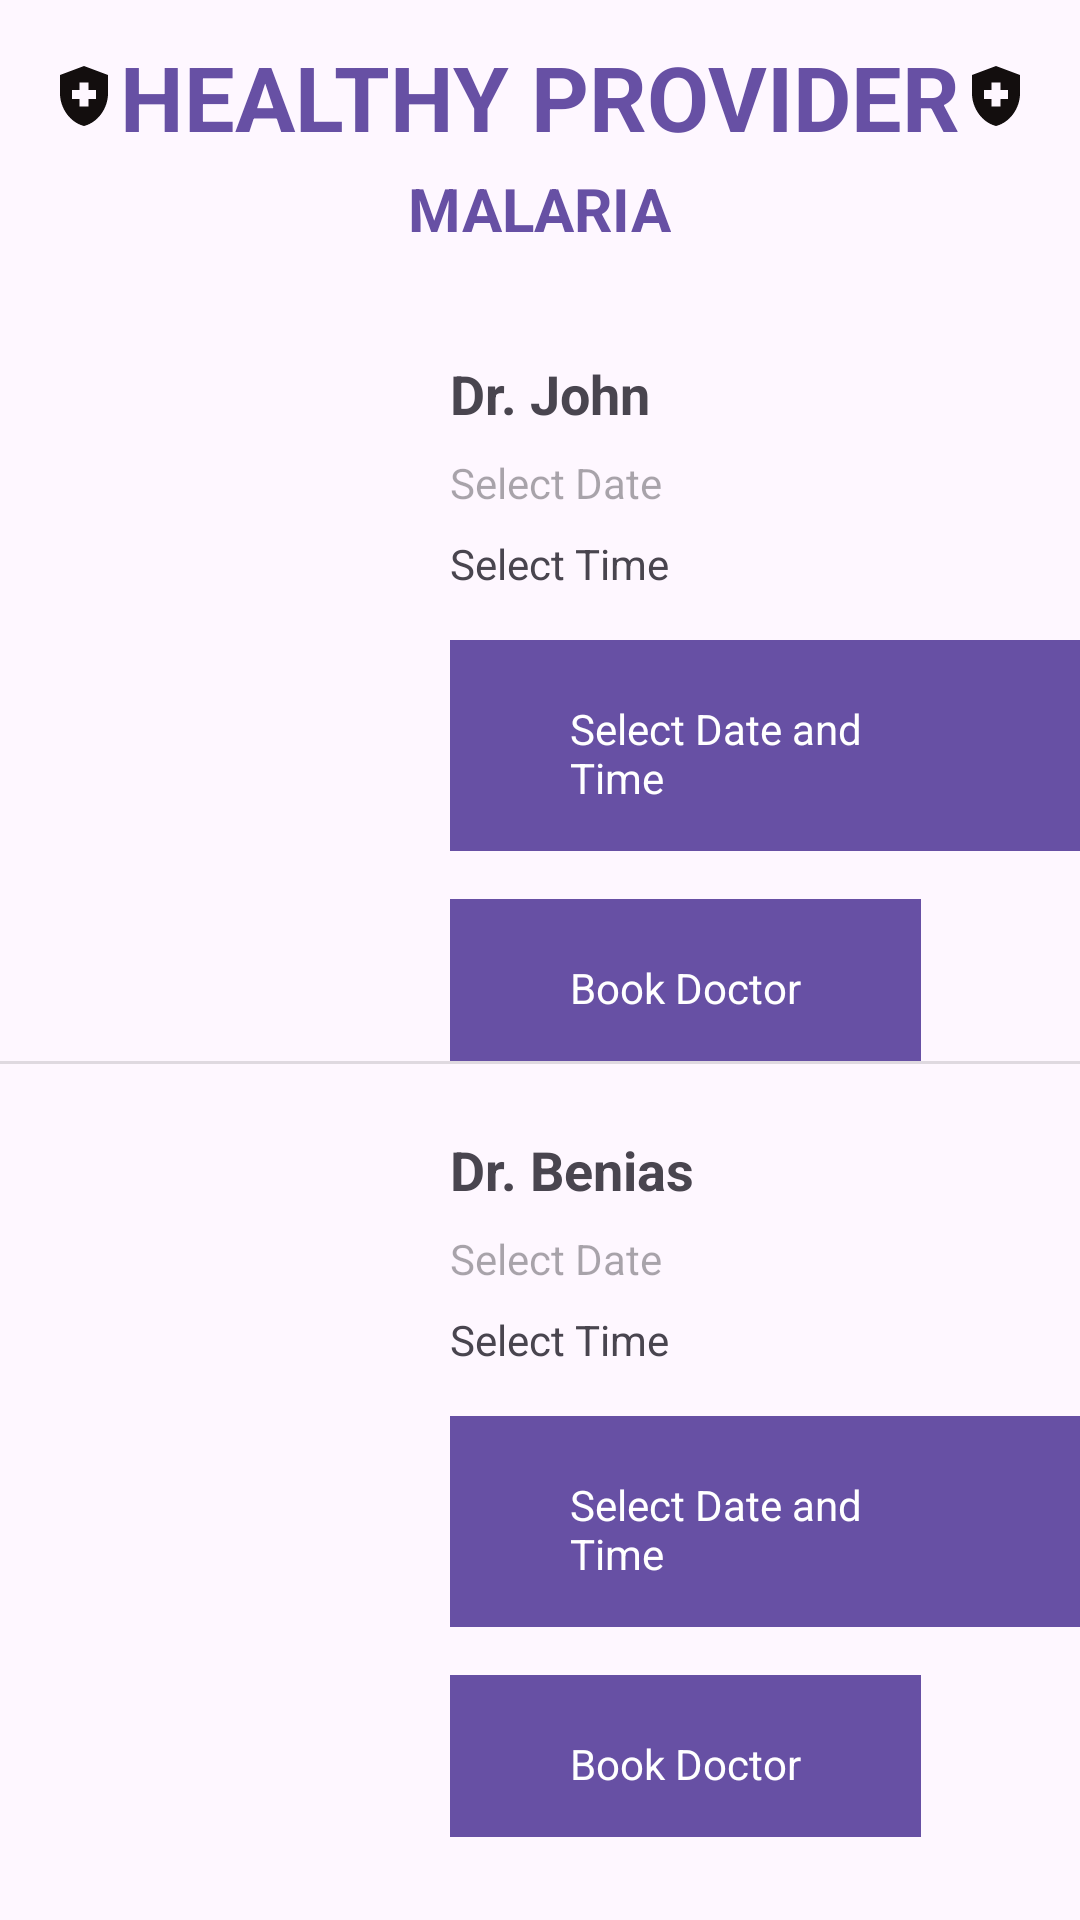

Produce the Android XML layout that renders to this screen, including the resource entries it uses.
<!-- AndroidManifest.xml: application theme Theme.MyprojectFinal -->
<!-- res/layout/activity_malaria.xml -->
<?xml version="1.0" encoding="utf-8"?>
<RelativeLayout xmlns:android="http://schemas.android.com/apk/res/android"
    xmlns:app="http://schemas.android.com/apk/res-auto"
    xmlns:tools="http://schemas.android.com/tools"
    android:layout_width="match_parent"
    android:layout_height="match_parent"
    tools:context=".DoctorDetails.FindDoctor">

    <TextView
        android:id="@+id/titleFindMalaria"
        android:layout_width="wrap_content"
        android:layout_height="wrap_content"
        android:layout_centerHorizontal="true"
        android:layout_marginStart="12dp"
        android:layout_marginTop="12dp"
        android:layout_marginEnd="12dp"
        android:layout_marginBottom="12dp"
        android:drawableLeft="@drawable/baseline_health_and_safety_24"
        android:drawableRight="@drawable/baseline_health_and_safety_24"
        android:text="HEALTHY PROVIDER"
        android:textColor="?attr/actionModeSplitBackground"
        android:textSize="30sp"
        android:textStyle="bold" />

    <TextView
        android:id="@+id/titleFindDoctorsTop"
        android:layout_width="wrap_content"
        android:layout_height="wrap_content"
        android:layout_marginStart="12dp"
        android:layout_marginBottom="12dp"
        android:layout_marginEnd="12dp"
        android:layout_centerHorizontal="true"
        android:layout_marginTop="56dp"
        android:text="MALARIA"
        android:textColor="?attr/actionModeSplitBackground"
        android:textSize="20sp"
        android:textStyle="bold"/>

    
    <RelativeLayout
        android:id="@+id/container1"
        android:layout_width="match_parent"
        android:layout_height="wrap_content"
        android:layout_below="@id/titleFindDoctorsTop"
        android:layout_marginTop="16dp">

        
        <ImageView
            android:id="@+id/imageHolder"
            android:layout_width="150dp"
            android:layout_height="200dp"
            android:layout_gravity="start"
            android:src="@drawable/doctor1"/>

        <LinearLayout
            android:layout_width="wrap_content"
            android:layout_height="wrap_content"
            android:layout_toRightOf="@id/imageHolder"
            android:orientation="vertical">

            <TextView
                android:id="@+id/doctorName"
                android:layout_width="match_parent"
                android:layout_height="wrap_content"
                android:layout_marginTop="8dp"
                android:text="Dr. John "
                android:textSize="18sp"
                android:textStyle="bold" />

            <TextView
                android:id="@+id/datePicker"
                android:layout_width="wrap_content"
                android:layout_height="wrap_content"
                android:hint="Select Date"
                android:layout_marginTop="8dp" />

            <TextView
                android:id="@+id/timePicker"
                android:layout_width="wrap_content"
                android:layout_height="wrap_content"
                android:text="Select Time"
                android:layout_marginTop="8dp"/>

            <TextView
                android:id="@+id/selectDateTimeButton"
                android:layout_width="wrap_content"
                android:layout_height="wrap_content"
                android:layout_marginTop="16dp"
                android:background="?attr/actionModeSplitBackground"
                android:paddingHorizontal="40dp"
                android:paddingTop="20dp"
                android:text="Select Date and Time"
                android:paddingBottom="15dp"
                android:textColor="@color/white" />

            
            <TextView
                android:id="@+id/bookDoctorButton"
                android:layout_width="wrap_content"
                android:layout_height="wrap_content"
                android:layout_marginTop="16dp"
                android:background="?attr/actionModeSplitBackground"
                android:onClick="onBookDoctorClick"
                android:paddingHorizontal="40dp"
                android:paddingTop="20dp"
                android:paddingBottom="15dp"
                android:text="Book Doctor"
                android:textColor="@color/white" />
        </LinearLayout>
    </RelativeLayout>

    
    <View
        android:layout_width="match_parent"
        android:layout_height="1dp"
        android:layout_below="@id/container1"
        android:background="?android:attr/dividerVertical" />

    
    <RelativeLayout
        android:id="@+id/container2"
        android:layout_width="match_parent"
        android:layout_height="wrap_content"
        android:layout_below="@id/container1"
        android:layout_marginTop="16dp">

        
        <ImageView
            android:id="@+id/imageHolder1"
            android:layout_width="150dp"
            android:layout_height="200dp"
            android:layout_gravity="start"
            android:src="@drawable/doctor1"/>

        <LinearLayout
            android:layout_width="wrap_content"
            android:layout_height="wrap_content"
            android:layout_toRightOf="@id/imageHolder1"
            android:orientation="vertical">

            <TextView
                android:id="@+id/doctorName1"
                android:layout_width="match_parent"
                android:layout_height="wrap_content"
                android:layout_marginTop="8dp"
                android:text="Dr. Benias "
                android:textSize="18sp"
                android:textStyle="bold"/>

            <TextView
                android:id="@+id/datePicker1"
                android:layout_width="wrap_content"
                android:layout_height="wrap_content"
                android:hint="Select Date"

                android:layout_marginTop="8dp" />

            <TextView
                android:id="@+id/timePicker1"
                android:layout_width="wrap_content"
                android:layout_height="wrap_content"
                android:text="Select Time"
                android:layout_marginTop="8dp"/>

            <TextView
                android:id="@+id/selectDateTimeButton11"
                android:layout_width="wrap_content"
                android:layout_height="wrap_content"
                android:layout_marginTop="16dp"
                android:background="?attr/actionModeSplitBackground"
                android:paddingHorizontal="40dp"
                android:paddingBottom="15dp"
                android:paddingTop="20dp"
                android:text="Select Date and Time"
                android:textColor="@color/white" />

            
            <TextView
                android:id="@+id/bookDoctorButton1"
                android:layout_width="wrap_content"
                android:layout_height="wrap_content"
                android:layout_marginTop="16dp"
                android:background="?attr/actionModeSplitBackground"
                android:onClick="onBookDoctor1Click"
                android:paddingHorizontal="40dp"
                android:paddingTop="20dp"
                android:text="Book Doctor"
                android:paddingBottom="15dp"
                android:textAlignment="center"
                android:textColor="@color/white" />
        </LinearLayout>

    </RelativeLayout>

</RelativeLayout>
<!-- resources referenced by this layout -->
<resources>
  <color name="white">#FFFFFFFF</color>
  <!-- drawable baseline_health_and_safety_24 (drawable) -->
  <vector android:autoMirrored="true" android:height="24dp"
      android:tint="#130E0E" android:viewportHeight="24"
      android:viewportWidth="24" android:width="24dp" xmlns:android="http://schemas.android.com/apk/res/android">
      <path android:fillColor="@android:color/white" android:pathData="M10.5,13H8v-3h2.5V7.5h3V10H16v3h-2.5v2.5h-3V13zM12,2L4,5v6.09c0,5.05 3.41,9.76 8,10.91c4.59,-1.15 8,-5.86 8,-10.91V5L12,2z"/>
  </vector>
  <style name="Theme.MyprojectFinal" parent="Base.Theme.MyprojectFinal" />
  <style name="Base.Theme.MyprojectFinal" parent="Theme.Material3.DayNight.NoActionBar">
          
          
      </style>
</resources>
